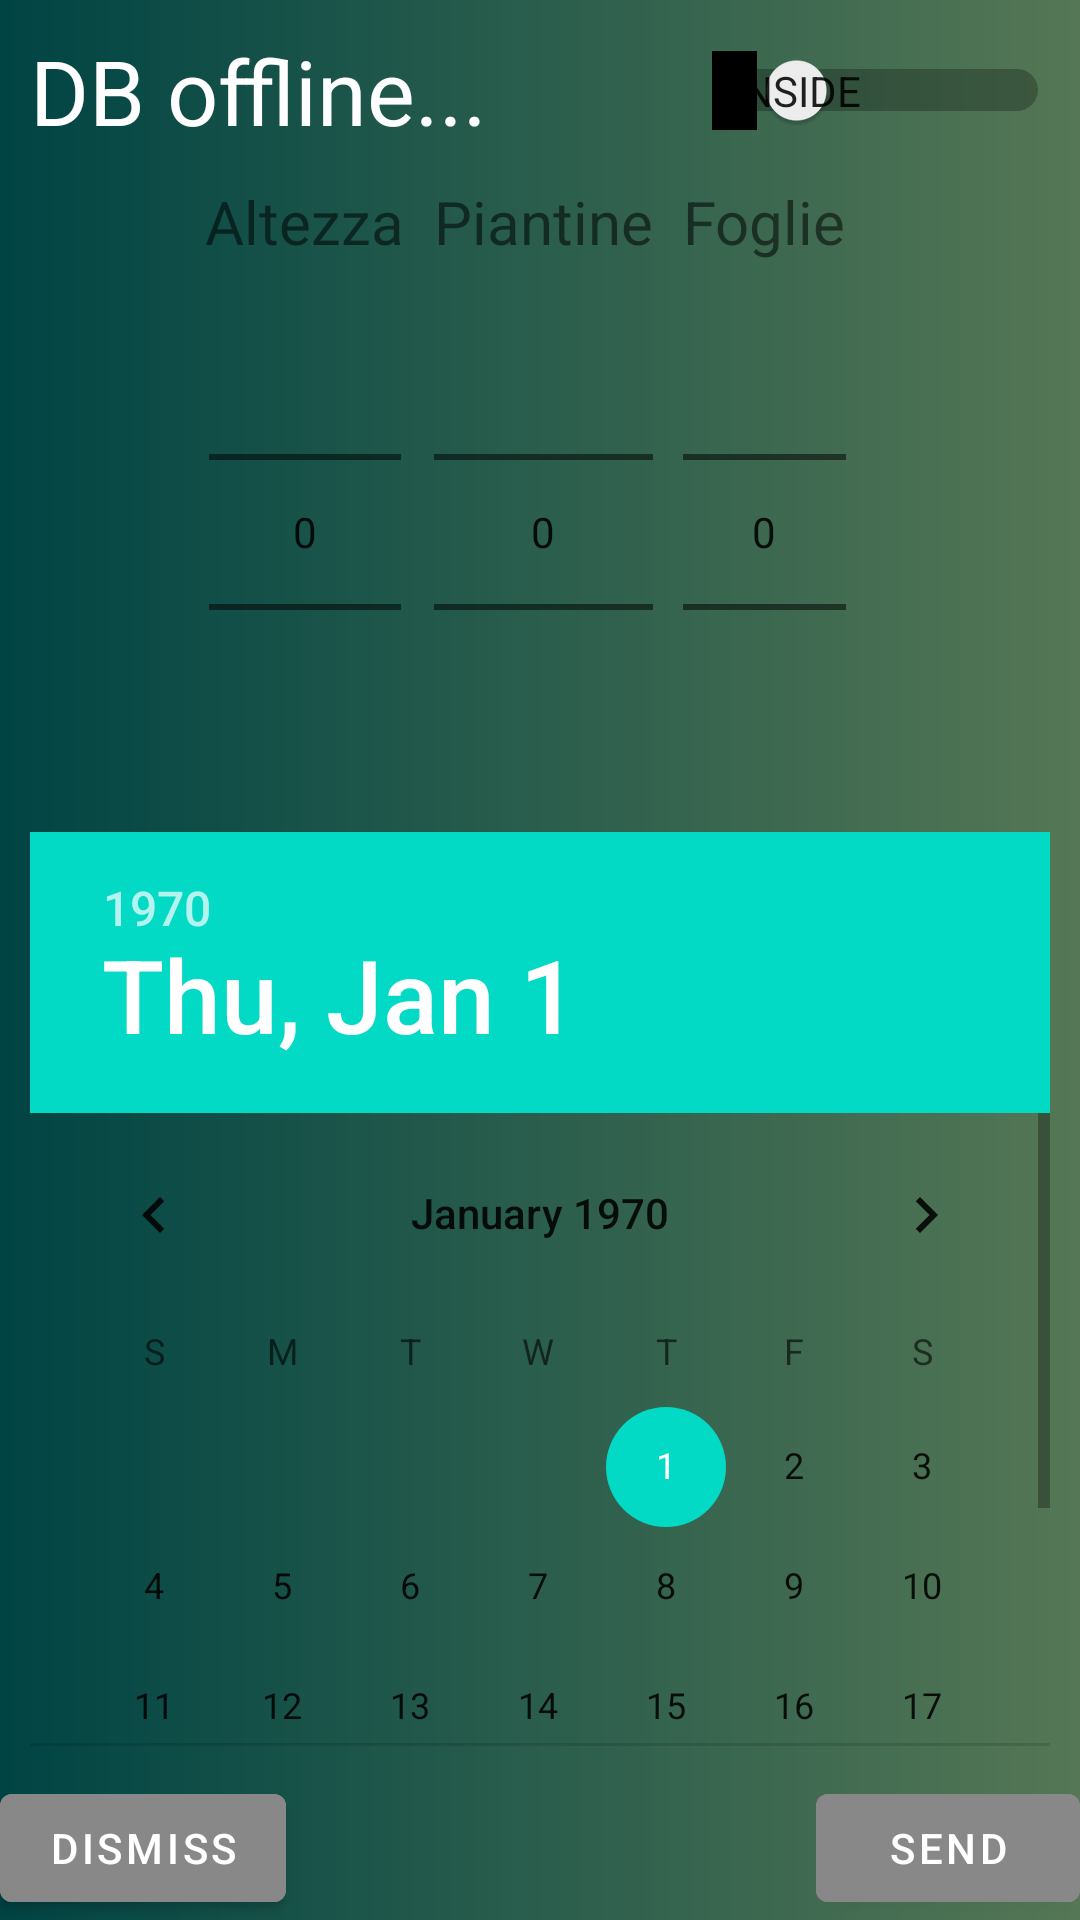

Here is an Android app screen rendered from its layout file. Give the layout XML and the strings, colors and styles it references.
<!-- AndroidManifest.xml: application theme Theme.GreenHouse -->
<!-- res/layout/activity_data_base.xml -->
<?xml version="1.0" encoding="utf-8"?>
<androidx.constraintlayout.widget.ConstraintLayout
        android:id="@+id/db_layout"
        android:background="@drawable/background"
        xmlns:android="http://schemas.android.com/apk/res/android"
        xmlns:tools="http://schemas.android.com/tools"
        xmlns:app="http://schemas.android.com/apk/res-auto"
        android:layout_width="match_parent"
        android:layout_height="match_parent"
        tools:context=".cloud.jobs.employee.PutActivity">

    
    <TextView
            android:id="@+id/db_state_tv"
            android:textColor="@color/white"
            android:textSize="30dp"
            android:text="DB offline..."
            android:layout_width="0dp"
            android:layout_height="wrap_content"
            app:layout_constraintLeft_toLeftOf="parent"
            app:layout_constraintRight_toLeftOf="@id/out_in_switch"
            app:layout_constraintTop_toTopOf="parent"
            app:layout_constraintBottom_toTopOf="@id/horizontal_picker_layout_db"
            android:layout_marginTop="10dp"
            android:layout_marginLeft="10dp"
            android:layout_marginRight="10dp"
    />

    <Switch
            android:showText="true"
            android:id="@+id/out_in_switch"
            android:textOn="Outside"
            android:textOff="Inside"
            android:layout_width="wrap_content"
            android:layout_height="30dp"
            app:layout_constraintRight_toRightOf="parent"
            app:layout_constraintTop_toTopOf="parent"
            app:layout_constraintLeft_toRightOf="@id/db_state_tv"
            android:layout_marginTop="15dp"
            android:layout_marginRight="10dp"
    />

    <HorizontalScrollView
            android:id="@+id/horizontal_picker_layout_db"
            android:layout_width="wrap_content"
            android:layout_height="wrap_content"
            android:layout_marginTop="10dp"
            android:layout_marginLeft="10dp"
            android:layout_marginRight="10dp"
            android:fillViewport="true"
            app:layout_constraintTop_toBottomOf="@id/db_state_tv"
            app:layout_constraintLeft_toLeftOf="parent"
            app:layout_constraintRight_toRightOf="parent">

            <androidx.constraintlayout.widget.ConstraintLayout
                    android:id="@+id/db_pickers_layout"
                    android:layout_width="wrap_content"
                    android:layout_height="wrap_content">

                
                <TextView
                        android:gravity="center_horizontal"
                        android:id="@+id/db_max_height_tv"
                        android:textSize="20dp"
                        android:text="Altezza"
                        android:layout_width="wrap_content"
                        android:layout_height="wrap_content"
                        app:layout_constraintTop_toTopOf="parent"
                        app:layout_constraintRight_toLeftOf="@id/db_plants_tv"
                        app:layout_constraintLeft_toLeftOf="parent"
                />
                <NumberPicker
                        android:id="@+id/db_max_height_picker"
                        android:layout_width="wrap_content"
                        android:layout_weight="1"
                        android:layout_height="wrap_content"
                        app:layout_constraintRight_toRightOf="@id/db_max_height_tv"
                        app:layout_constraintLeft_toLeftOf="@id/db_max_height_tv"
                        app:layout_constraintTop_toBottomOf="@id/db_max_height_tv"
                />


                
                <TextView
                        android:gravity="center_horizontal"
                        android:id="@+id/db_plants_tv"
                        android:textSize="20dp"
                        android:text="Piantine"
                        android:layout_width="wrap_content"
                        android:layout_height="wrap_content"
                        android:layout_marginLeft="10dp"
                        app:layout_constraintLeft_toRightOf="@id/db_max_height_tv"
                        app:layout_constraintRight_toLeftOf="@id/db_leaves_tv"
                        app:layout_constraintTop_toTopOf="@id/db_max_height_tv"
                />
                <NumberPicker
                        android:id="@+id/db_plants_picker"
                        android:layout_width="0dp"
                        android:layout_height="wrap_content"
                        app:layout_constraintRight_toRightOf="@id/db_plants_tv"
                        app:layout_constraintLeft_toLeftOf="@id/db_plants_tv"
                        app:layout_constraintTop_toBottomOf="@id/db_plants_tv"
                />

                
                <TextView
                        android:gravity="center_horizontal"
                        android:id="@+id/db_leaves_tv"
                        android:textSize="20dp"
                        android:text="Foglie"
                        android:layout_width="wrap_content"
                        android:layout_height="wrap_content"
                        android:layout_marginLeft="10dp"
                        app:layout_constraintRight_toRightOf="parent"
                        app:layout_constraintLeft_toRightOf="@id/db_plants_tv"
                        app:layout_constraintTop_toTopOf="@id/db_plants_tv"
                        android:layout_marginRight="10dp"
                />
                <NumberPicker
                        android:id="@+id/db_leaves_picker"
                        android:layout_width="0dp"
                        android:layout_height="wrap_content"
                        app:layout_constraintRight_toRightOf="@id/db_leaves_tv"
                        app:layout_constraintLeft_toLeftOf="@id/db_leaves_tv"
                        app:layout_constraintTop_toBottomOf="@id/db_leaves_tv"
                />

            </androidx.constraintlayout.widget.ConstraintLayout>

    </HorizontalScrollView>

    <Button
            android:backgroundTint="#888888"
            android:id="@+id/dismiss_new_seed_button"
            android:text="dismiss"
            android:layout_width="wrap_content"
            android:layout_height="wrap_content"

            app:layout_constraintBottom_toBottomOf="parent"
            app:layout_constraintLeft_toLeftOf="parent"
            android:layout_marginRight="5dp"
            android:onClick="dismissCloudActivity"/>

    <DatePicker
            android:id="@+id/date_picker"
            android:layout_width="0dp"
            android:layout_height="0dp"
            app:layout_constraintTop_toBottomOf="@id/horizontal_picker_layout_db"
            app:layout_constraintLeft_toLeftOf="parent"
            app:layout_constraintRight_toRightOf="parent"
            app:layout_constraintBottom_toTopOf="@id/dismiss_new_seed_button"
            android:layout_marginTop="10dp"
            android:layout_marginBottom="10dp"
            android:layout_marginLeft="10dp"
            android:layout_marginRight="10dp"
    />

    <Button
            android:backgroundTint="#888888"
            android:id="@+id/save_new_seed_button"
            android:text="SEND"
            android:layout_width="wrap_content"
            android:layout_height="wrap_content"
            app:layout_constraintBottom_toBottomOf="parent"
            app:layout_constraintRight_toRightOf="parent"
            android:onClick="sendData"/>



</androidx.constraintlayout.widget.ConstraintLayout>
<!-- resources referenced by this layout -->
<resources>
  <!-- drawable background (drawable) -->
  <?xml version="1.0" encoding="utf-8"?>
  <shape
      xmlns:android="http://schemas.android.com/apk/res/android"
      android:shape="rectangle"
      android:useLevel="true">
  
      <solid android:color="@color/white"/>
  
      <gradient
              android:startColor="#004444"
              android:endColor="#557755"/>
  </shape>
  <style name="Theme.GreenHouse" parent="Theme.MaterialComponents.DayNight.DarkActionBar">
          
          <item name="colorPrimary">@color/purple_500</item>
          <item name="colorPrimaryVariant">@color/purple_700</item>
          <item name="colorOnPrimary">@color/white</item>
          
          <item name="colorSecondary">@color/teal_200</item>
          <item name="colorSecondaryVariant">@color/teal_700</item>
          <item name="colorOnSecondary">@color/black</item>
          
          <item name="android:statusBarColor" tools:targetApi="l">?attr/colorPrimaryVariant</item>
          
      </style>
  <!-- not gathered from this repository: default colours our renderer supplied (Android Studio template values) -->
  <color name="purple_500">#FF6200EE</color>
  <color name="purple_700">#FF3700B3</color>
  <color name="teal_200">#FF03DAC5</color>
  <color name="teal_700">#FF018786</color>
  <color name="black">#FF000000</color>
  <color name="white">#FFFFFFFF</color>
</resources>
